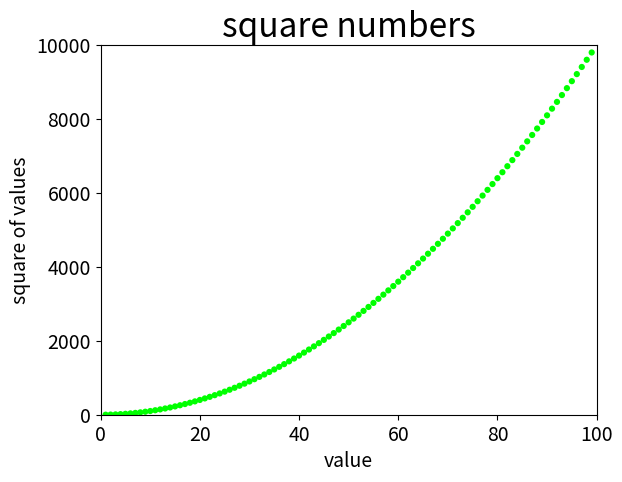

The script that saved this image:
import matplotlib.pyplot as plt

x_values = list(range(1,100,1))
y_values = [x**2 for x in x_values]

plt.scatter(x_values, y_values,edgecolor='none', c =(0,1,0),s =20)


plt.title("square numbers", fontsize =24)
plt.xlabel("value", fontsize = 14)
plt.ylabel("square of values", fontsize =14)

plt. tick_params(axis = 'both', which = 'major', labelsize =14)
plt.axis([0,100,0,10000])
plt.show()
